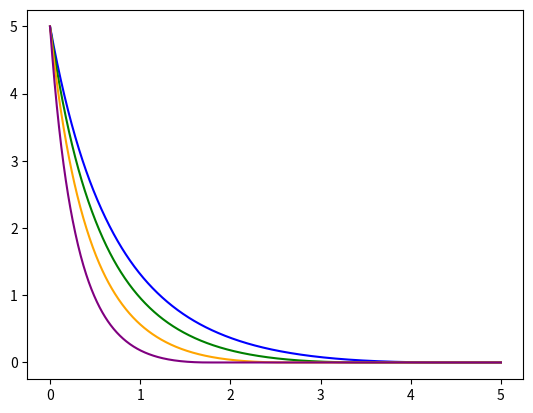

This figure's Python source:
import numpy as np
import pandas as pd
from scipy.special import gamma
from matplotlib import pyplot as plt
from scipy.integrate import solve_ivp


def f1(t, v):
    b1 = 1
    b2 = 1
    b3 = 1
    T0 = 5
    a = 0.5
    k1 = 1
    a1s = (1 - a * k1) / (2 - 2 * a)
    a2s = k1 - a1s
    k0 = gamma(a1s) * gamma(a2s) / gamma(k1) / (2 - 2 * a) / b2 ** k1 * (b2 / b3) ** a1s / T0
    if v < 1e-5:
        v = 0
    return -np.pi / ((2 - 2 * a) * T0 * np.sqrt(b2 * b3)) * (b2 * v ** a + b3 * v ** (2 - a))

def f2(t, v):
    b1 = 1
    b2 = 1
    b3 = 1
    T0 = 10
    a = 0.5
    k1 = 1
    a1s = (1 - a * k1) / (2 - 2 * a)
    a2s = k1 - a1s
    k0 = gamma(a1s) * gamma(a2s) / gamma(k1) / (2 - 2 * a) / b2 ** k1 * (b2 / b3) ** a1s / T0
    if v < 1e-5:
        v = 0
    return -k0 * (2 * b1 * v + b2 * v ** a + b3 * v ** (2 - a)) ** k1


def f3(t, v):
    b1 = 1
    b2 = 1
    b3 = 1
    T0 = 8
    a = 0.5
    k1 = 1
    a1s = (1 - a * k1) / (2 - 2 * a)
    a2s = k1 - a1s
    k0 = gamma(a1s) * gamma(a2s) / gamma(k1) / (2 - 2 * a) / b2 ** k1 * (b2 / b3) ** a1s / T0
    if v < 1e-5:
        v = 0
    return -k0 * (2 * b1 * v + b2 * v ** a + b3 * v ** (2 - a)) ** k1


def f4(t, v):
    b1 = 1
    b2 = 1
    b3 = 1
    T0 = 6
    a = 0.5
    k1 = 1
    a1s = (1 - a * k1) / (2 - 2 * a)
    a2s = k1 - a1s
    k0 = gamma(a1s) * gamma(a2s) / gamma(k1) / (2 - 2 * a) / b2 ** k1 * (b2 / b3) ** a1s / T0
    if v < 1e-5:
        v = 0
    return -k0 * (2 * b1 * v + b2 * v ** a + b3 * v ** (2 - a)) ** k1


def f5(t, v):
    b1 = 1
    b2 = 1
    b3 = 1
    T0 = 4
    a = 0.5
    k1 = 1
    a1s = (1 - a * k1) / (2 - 2 * a)
    a2s = k1 - a1s
    k0 = gamma(a1s) * gamma(a2s) / gamma(k1) / (2 - 2 * a) / b2 ** k1 * (b2 / b3) ** a1s / T0
    if v < 1e-5:
        v = 0
    return -k0 * (2 * b1 * v + b2 * v ** a + b3 * v ** (2 - a)) ** k1



if __name__ == '__main__':
    t0=0
    tf=5
    v0=[5]

    solution1 = solve_ivp(f1, [t0, tf], v0, method='RK45', t_eval=np.linspace(t0, tf, 1000))    # 提出的
    solution2 = solve_ivp(f2, [t0, tf], v0, method='RK45', t_eval=np.linspace(t0, tf, 1000))
    solution3 = solve_ivp(f3, [t0, tf], v0, method='RK45', t_eval=np.linspace(t0, tf, 1000))
    solution4 = solve_ivp(f4, [t0, tf], v0, method='RK45', t_eval=np.linspace(t0, tf, 1000))
    solution5 = solve_ivp(f5, [t0, tf], v0, method='RK45', t_eval=np.linspace(t0, tf, 1000))

    data = {
        "time": solution1.t,
        # "beta1_1": solution1.y[0],
        "beta1_2": solution2.y[0],
        "beta1_3": solution3.y[0],
        "beta1_4": solution4.y[0],
        "beta1_5": solution5.y[0],
    }
    pd.DataFrame(data).to_csv('v_different_pdt.csv', sep=',', index=False)

    plt.figure()
    # plt.plot(solution1.t, solution1.y[0], color='red')
    plt.plot(solution2.t, solution2.y[0], color='blue')
    plt.plot(solution3.t, solution3.y[0], color='green')
    plt.plot(solution4.t, solution4.y[0], color='orange')
    plt.plot(solution5.t, solution5.y[0], color='purple')

    plt.show()
